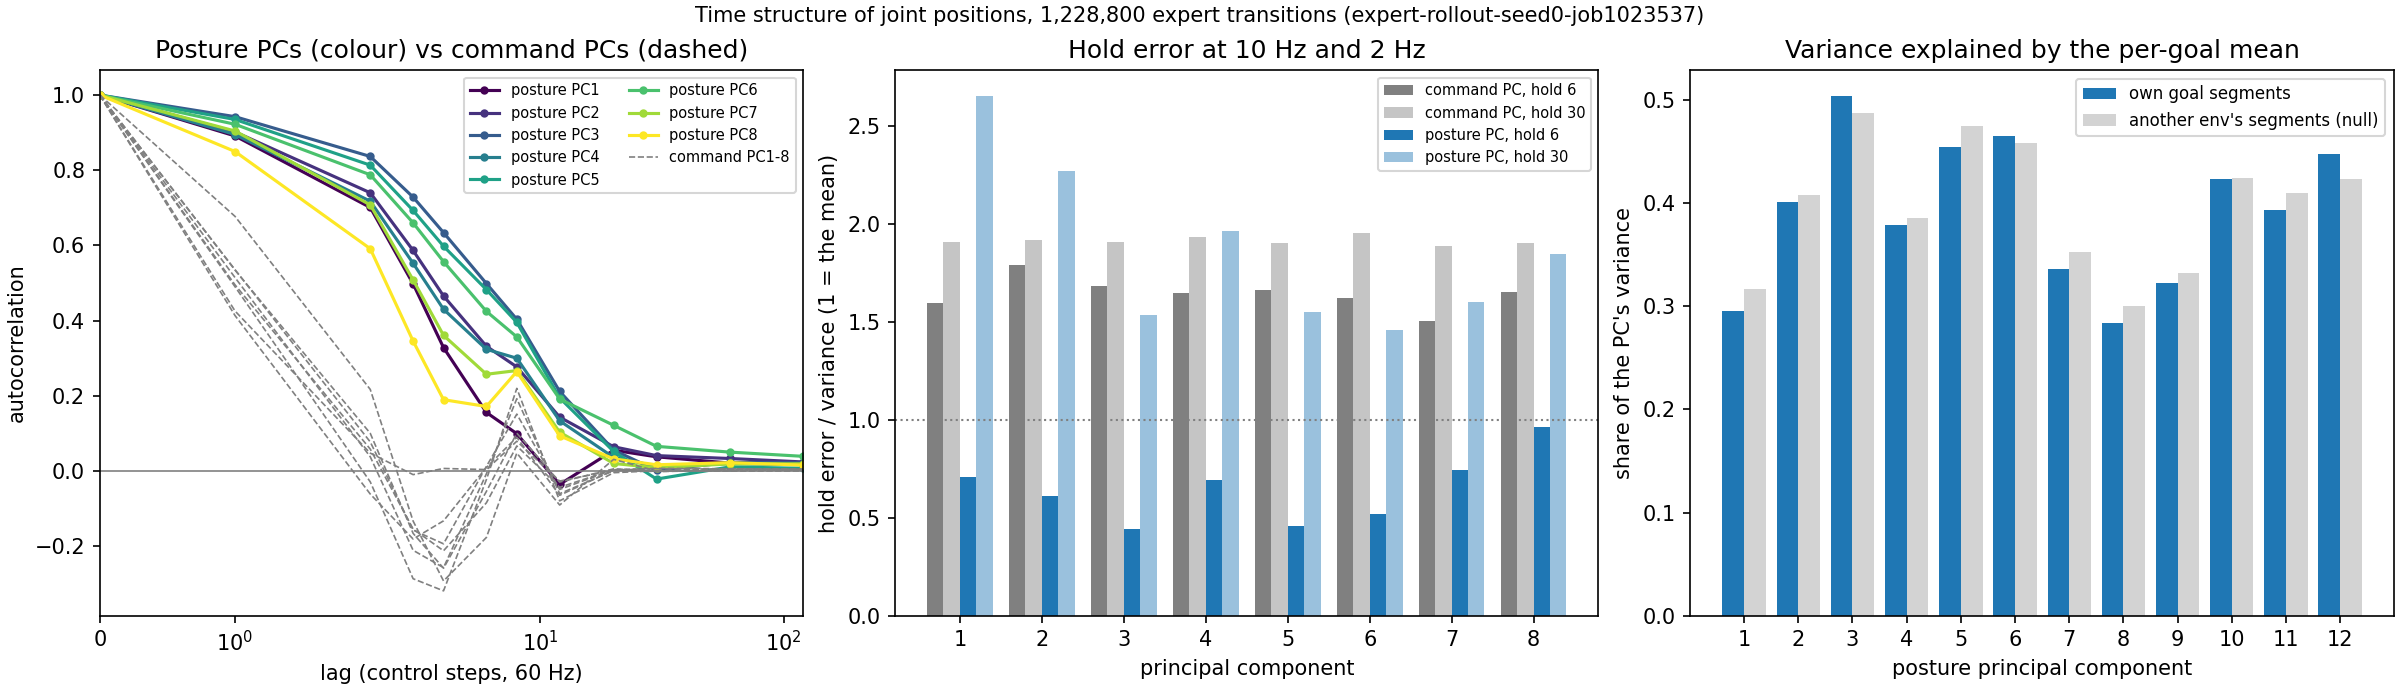

The table this chart was drawn from, first rows:
group, signal, variance, acf_lag1, acf_lag2, acf_lag3, acf_lag4, acf_lag6, acf_lag8, acf_lag12, acf_lag20, acf_lag30, acf_lag60, acf_lag120, lag_below_0.5, lag_below_1_over_e, hold_error_1, hold_error_2, hold_error_3, hold_error_6, hold_error_12, hold_error_30, goal_segment_share, goal_segment_share_null
joint, WRJ1, 0.08454, 0.9686, 0.887, 0.7833, 0.6816, 0.5215, 0.4002, 0.1865, 0.07356, 0.03547, 0.04204, 0.03534, 6.355, 8.605, 0.000000, 0.03204, 0.09728, 0.365, 0.8117, 1.417, 0.4739, 0.4986
joint, WRJ0, 0.05382, 0.9445, 0.8048, 0.6392, 0.4989, 0.3613, 0.3198, 0.1385, 0.02932, 0.02655, 0.0479, 0.0342, 3.992, 5.905, 0.000000, 0.05606, 0.1679, 0.5586, 0.9864, 1.524, 0.3704, 0.4149
joint, FFJ3, 0.1029, 0.9408, 0.8232, 0.6986, 0.589, 0.431, 0.3294, 0.1487, 0.08077, 0.04507, 0.02567, 0.02554, 5.127, 7.243, 0.000000, 0.05967, 0.1581, 0.4847, 0.9277, 1.455, 0.4417, 0.4504
joint, MFJ3, 0.03199, 0.9261, 0.8098, 0.7051, 0.6278, 0.5515, 0.4942, 0.2787, 0.08441, -0.01725, 0.01016, 0.004356, 7.799, 10.35, 0.000000, 0.06091, 0.1527, 0.4178, 0.7698, 1.699, 0.6006, 0.5289
joint, RFJ3, 0.004695, 0.8359, 0.6846, 0.551, 0.4337, 0.2977, 0.2055, 0.09965, 0.02254, 0.006497, 0.003376, 0.000075, 3.435, 4.968, 0.000000, 0.01859, 0.0554, 0.2634, 1.105, 5.048, 0.488, 0.4819
joint, LFJ4, 0.09316, 0.93, 0.8099, 0.6951, 0.5963, 0.4374, 0.3108, 0.1296, 0.0685, 0.03666, 0.02899, 0.02109, 5.212, 7.098, 0.000000, 0.06493, 0.1631, 0.458, 0.9224, 1.551, 0.4226, 0.4492
joint, THJ4, 0.02673, 0.8389, 0.5567, 0.3216, 0.196, 0.2033, 0.2695, 0.09283, 0.05023, 0.01339, 0.01598, 0.008503, 2.241, 2.803, 0.000000, 0.1585, 0.3969, 0.9741, 1.274, 1.697, 0.2928, 0.3038
joint, FFJ2, 0.03989, 0.9079, 0.759, 0.6232, 0.5189, 0.3791, 0.2657, 0.1059, 0.05973, 0.03406, 0.03347, 0.02332, 4.271, 6.197, 0.000000, 0.08335, 0.2078, 0.5688, 1.057, 1.766, 0.3751, 0.4092
joint, MFJ2, 0.001214, 0.9141, 0.8169, 0.731, 0.6804, 0.6609, 0.6465, 0.5276, 0.4416, 0.3858, 0.3152, 0.2233, 14.56, 37.6, 0.000000, 0.08833, 0.1936, 0.4519, 0.7342, 1.341, 0.5955, 0.6595
joint, RFJ2, 0.0659, 0.8758, 0.6608, 0.4579, 0.3125, 0.2055, 0.1913, 0.04617, 0.04731, 0.02608, 0.01757, 0.01388, 2.793, 3.619, 0.000000, 0.102, 0.2687, 0.7706, 1.286, 2.243, 0.3182, 0.3325
joint, LFJ3, 0.02939, 0.9106, 0.7506, 0.5905, 0.4589, 0.2922, 0.218, 0.08955, 0.03595, -0.003409, 0.009437, 0.006587, 3.688, 5.092, 0.000000, 0.07656, 0.2035, 0.6116, 1.158, 2.002, 0.3949, 0.3772
joint, THJ3, 0.05973, 0.8896, 0.6994, 0.5039, 0.3472, 0.2018, 0.1663, 0.04701, 0.02873, 0.02582, 0.02671, 0.02242, 3.025, 3.868, 0.000000, 0.07539, 0.2133, 0.6905, 1.371, 2.691, 0.3207, 0.3408
joint, FFJ1, 0.04225, 0.8345, 0.5421, 0.2821, 0.1324, 0.12, 0.1968, 0.07415, 0.03581, 0.0219, 0.02323, 0.01803, 2.162, 2.67, 0.000000, 0.1517, 0.3965, 1.055, 1.487, 2.256, 0.2754, 0.2674
joint, dof13, 0.06783, 0.8723, 0.6453, 0.4117, 0.2339, 0.1173, 0.1426, 0.02362, 0.06993, 0.03932, 0.03283, 0.02693, 2.622, 3.247, 0.000000, 0.1008, 0.2762, 0.8562, 1.425, 2.496, 0.2843, 0.2964
joint, dof14, 0.03641, 0.9001, 0.7198, 0.5501, 0.4228, 0.2989, 0.2606, 0.0566, 0.03587, 0.03005, 0.01535, 0.009385, 3.394, 4.887, 0.000000, 0.09854, 0.252, 0.7022, 1.15, 1.693, 0.3553, 0.3603
joint, LFJ2, 0.06091, 0.9037, 0.7658, 0.635, 0.5318, 0.4281, 0.3796, 0.2216, 0.07469, 0.01547, 0.02814, 0.02655, 4.613, 8.296, 0.000000, 0.05642, 0.1503, 0.4693, 1.02, 2.623, 0.4909, 0.4791
joint, THJ2, 0.0247, 0.9104, 0.7772, 0.6526, 0.552, 0.4364, 0.3855, 0.2174, 0.06764, 0.0241, 0.02653, 0.01932, 4.899, 8.42, 0.000000, 0.07004, 0.1717, 0.4821, 0.8793, 1.804, 0.5026, 0.4815
joint, dof17, 0.05231, 0.6882, 0.4208, 0.2675, 0.1753, 0.1139, 0.1539, 0.07683, 0.02975, 0.02021, 0.02337, 0.01712, 1.704, 2.345, 0.000000, 0.2985, 0.5771, 1.135, 1.557, 2.27, 0.2363, 0.2389
joint, MFJ1, 0.08574, 0.8606, 0.6198, 0.3792, 0.1973, 0.08307, 0.1127, -0.007273, 0.04985, 0.021, 0.01694, 0.01532, 2.498, 3.062, 0.000000, 0.1116, 0.3, 0.9022, 1.482, 2.557, 0.2603, 0.2709
joint, RFJ1, 0.04747, 0.8443, 0.6687, 0.5058, 0.3882, 0.2821, 0.2525, 0.05416, 0.03097, 0.02704, 0.01466, 0.008902, 3.05, 4.384, 0.000000, 0.1547, 0.3229, 0.7717, 1.194, 1.717, 0.3357, 0.34
joint, dof20, 0.06708, 0.8837, 0.6961, 0.5205, 0.3891, 0.2663, 0.2386, 0.1192, 0.04485, 0.02149, 0.01618, 0.01282, 3.156, 4.346, 0.000000, 0.08857, 0.2333, 0.685, 1.259, 2.45, 0.3695, 0.3778
joint, THJ1, 0.104, 0.9383, 0.8342, 0.7317, 0.6347, 0.46, 0.3332, 0.1593, 0.07903, -0.002968, 0.01698, 0.01555, 5.542, 7.454, 0.000000, 0.06193, 0.1524, 0.445, 0.9177, 1.492, 0.4786, 0.4655
joint, LFJ1, 0.08303, 0.8535, 0.6489, 0.4675, 0.3323, 0.2117, 0.1942, 0.0895, 0.03196, 0.01369, 0.01083, 0.007774, 2.821, 3.737, 0.000000, 0.1152, 0.2789, 0.7547, 1.338, 2.538, 0.3339, 0.3427
joint, THJ0, 0.0837, 0.9057, 0.7351, 0.5597, 0.4175, 0.2706, 0.2106, 0.05026, 0.05525, 0.03431, 0.02587, 0.02259, 3.42, 4.676, 0.000000, 0.07984, 0.2117, 0.6427, 1.148, 1.901, 0.3558, 0.3684
posture_pc, PC1, 0.3555, 0.8912, 0.7009, 0.4978, 0.3282, 0.1557, 0.09926, -0.03564, 0.0552, 0.03769, 0.02108, 0.01835, 2.989, 3.766, 0.000000, 0.07259, 0.2082, 0.7071, 1.379, 2.649, 0.2958, 0.3167
posture_pc, PC2, 0.1776, 0.902, 0.7401, 0.5865, 0.4656, 0.3319, 0.2768, 0.1432, 0.06445, 0.0409, 0.03323, 0.02405, 3.715, 5.461, 0.000000, 0.07635, 0.2031, 0.6088, 1.179, 2.266, 0.401, 0.4078
posture_pc, PC3, 0.1525, 0.9425, 0.8366, 0.7284, 0.6341, 0.4986, 0.4035, 0.2116, 0.05563, 0.001689, 0.02269, 0.02201, 5.98, 8.743, 0.000000, 0.05639, 0.1464, 0.4418, 0.8649, 1.534, 0.504, 0.4873
posture_pc, PC4, 0.1219, 0.895, 0.7177, 0.5525, 0.4302, 0.3236, 0.3, 0.1335, 0.03606, 0.01289, 0.01939, 0.01679, 3.429, 5.17, 0.000000, 0.09563, 0.2459, 0.6942, 1.147, 1.96, 0.3792, 0.3857
posture_pc, PC5, 0.1021, 0.935, 0.8135, 0.6929, 0.5979, 0.4825, 0.3953, 0.1945, 0.05186, -0.02155, 0.0108, 0.007078, 5.696, 8.547, 0.000000, 0.06112, 0.16, 0.4591, 0.866, 1.547, 0.4552, 0.4754
posture_pc, PC6, 0.06812, 0.9222, 0.7879, 0.66, 0.5569, 0.4246, 0.3567, 0.1914, 0.1215, 0.06553, 0.05021, 0.03899, 4.86, 7.671, 0.000000, 0.07598, 0.189, 0.5202, 0.9296, 1.454, 0.4655, 0.4582
posture_pc, PC7, 0.06146, 0.9044, 0.7078, 0.5081, 0.3607, 0.2573, 0.2671, 0.1033, 0.01998, 0.008605, 0.01885, 0.01924, 3.055, 3.952, 0.000000, 0.09602, 0.2592, 0.7444, 1.139, 1.599, 0.3361, 0.3524
posture_pc, PC8, 0.05511, 0.8498, 0.5912, 0.3456, 0.1897, 0.1715, 0.2644, 0.09349, 0.03222, 0.01652, 0.02219, 0.01563, 2.371, 2.909, 0.000000, 0.1449, 0.3636, 0.9623, 1.307, 1.844, 0.2838, 0.3009
posture_pc, PC9, 0.04424, 0.8347, 0.6136, 0.4314, 0.3096, 0.2433, 0.2615, 0.1117, 0.03868, 0.01392, 0.0141, 0.01162, 2.623, 3.521, 0.000000, 0.1553, 0.3485, 0.8289, 1.287, 1.998, 0.3229, 0.3328
posture_pc, PC10, 0.03723, 0.8858, 0.7149, 0.5671, 0.4614, 0.3672, 0.3289, 0.1842, 0.08754, 0.0458, 0.03505, 0.02187, 3.635, 5.985, 0.000000, 0.1075, 0.2542, 0.6419, 1.005, 1.598, 0.4239, 0.4245
posture_pc, PC11, 0.03143, 0.8467, 0.6663, 0.5485, 0.4706, 0.3721, 0.3225, 0.1828, 0.05871, 0.02549, 0.02503, 0.01767, 3.622, 6.171, 0.000000, 0.1488, 0.315, 0.6636, 0.9727, 1.462, 0.3933, 0.4102
posture_pc, PC12, 0.02516, 0.8931, 0.7202, 0.5753, 0.4817, 0.4077, 0.3684, 0.1811, 0.06466, 0.02603, 0.02585, 0.02196, 3.804, 8.01, 0.000000, 0.1055, 0.2541, 0.6208, 1.007, 1.583, 0.448, 0.4235
posture_pc, PC13, 0.02253, 0.9062, 0.7543, 0.6209, 0.5222, 0.3935, 0.3067, 0.1534, 0.04622, 0.01908, 0.03136, 0.02791, 4.345, 6.59, 0.000000, 0.09246, 0.2232, 0.576, 0.9918, 1.518, 0.4269, 0.4176
posture_pc, PC14, 0.01909, 0.8273, 0.6219, 0.5004, 0.4181, 0.2891, 0.2354, 0.1229, 0.04335, 0.006112, 0.01237, 0.003589, 3.004, 4.779, 0.000000, 0.1712, 0.3648, 0.7618, 1.163, 1.617, 0.3731, 0.3522
posture_pc, PC15, 0.01793, 0.9004, 0.7578, 0.6353, 0.5335, 0.3869, 0.312, 0.1798, 0.06164, 0.02467, 0.02489, 0.01506, 4.457, 6.509, 0.000000, 0.09656, 0.2216, 0.5667, 0.9826, 1.521, 0.4166, 0.4282
posture_pc, PC16, 0.01566, 0.8741, 0.6573, 0.4724, 0.3579, 0.279, 0.2675, 0.1364, 0.05146, 0.01236, 0.01181, 0.008064, 2.851, 3.912, 0.000000, 0.1258, 0.3118, 0.7764, 1.139, 1.576, 0.357, 0.3576
posture_pc, PC17, 0.01417, 0.8244, 0.6202, 0.4846, 0.3896, 0.2883, 0.271, 0.1272, 0.05761, 0.03711, 0.02247, 0.01866, 2.887, 4.429, 0.000000, 0.1755, 0.3694, 0.7876, 1.144, 1.577, 0.351, 0.3556
posture_pc, PC18, 0.01262, 0.8371, 0.6261, 0.4754, 0.3914, 0.3366, 0.273, 0.1199, 0.03844, 0.02523, 0.02858, 0.01453, 2.837, 4.859, 0.000000, 0.1617, 0.3573, 0.778, 1.162, 1.663, 0.3619, 0.3578
posture_pc, PC19, 0.007509, 0.4651, 0.1746, 0.09159, 0.08492, 0.08889, 0.09727, 0.021, 0.01994, 0.01874, 0.0161, 0.01262, 0.9347, 1.335, 0.000000, 0.5344, 0.9047, 1.368, 1.617, 1.864, 0.1442, 0.1498
posture_pc, PC20, 0.002300, 0.7056, 0.5816, 0.4835, 0.3999, 0.3077, 0.249, 0.1386, 0.07064, 0.04605, 0.03714, 0.02924, 2.832, 4.694, 0.000000, 0.265, 0.417, 0.7085, 1.076, 2.093, 0.3754, 0.3761
posture_pc, PC21, 0.002150, 0.5305, 0.4326, 0.3522, 0.2872, 0.2265, 0.1984, 0.1279, 0.089, 0.07201, 0.05954, 0.0473, 1.312, 2.805, 0.000000, 0.4475, 0.6624, 1.001, 1.361, 2.269, 0.2959, 0.3005
posture_pc, PC22, 0.001422, 0.7557, 0.6675, 0.6017, 0.5575, 0.5171, 0.477, 0.3808, 0.3113, 0.2703, 0.2206, 0.1608, 6.852, 13.48, 0.000000, 0.2429, 0.3954, 0.6795, 0.9983, 1.583, 0.4717, 0.5206
posture_pc, PC23, 0.001104, -0.2267, 0.08299, 0.03063, 0.03096, 0.02601, 0.03284, 0.01051, 0.004607, 0.003611, 0.002266, 0.001453, 0.4076, 0.5153, 0.000000, 1.224, 1.442, 1.754, 1.988, 2.41, 0.04789, 0.05136
posture_pc, PC24, 0.000465, 0.4687, 0.3091, 0.2174, 0.1626, 0.1332, 0.135, 0.08574, 0.06368, 0.04753, 0.03705, 0.02567, 0.9411, 1.632, 0.000000, 0.5384, 0.8624, 1.406, 1.93, 3.053, 0.193, 0.2134
command_pc, PC1, 1.904, 0.6773, 0.217, -0.1332, -0.2925, -0.1768, 0.04759, -0.09056, 0.03095, -0.000229, 0.000619, 0.004489, 1.385, 1.672, 0.000000, 0.323, 0.7394, 1.596, 1.814, 1.908, 0.04349, 0.05958
command_pc, PC2, 1.207, 0.4901, -0.02894, -0.2866, -0.3188, -0.02291, 0.2197, -0.07945, -0.004544, 0.000755, 0.005136, 0.004410, 0.9806, 1.235, 0.000000, 0.511, 1.027, 1.787, 1.791, 1.915, 0.06141, 0.05432
command_pc, PC3, 1.002, 0.5145, 0.03781, -0.211, -0.2571, -0.007586, 0.1922, -0.0604, 0.000704, -0.000149, 0.005966, 0.004177, 1.03, 1.308, 0.000000, 0.4838, 0.9618, 1.683, 1.754, 1.906, 0.1003, 0.07609
command_pc, PC4, 0.8288, 0.4134, -0.06135, -0.181, -0.1326, 0.009560, 0.08958, -0.06469, 0.002432, 0.006137, 0.004920, 0.004153, 0.8524, 1.096, 0.000000, 0.5838, 1.094, 1.648, 1.789, 1.931, 0.0656, 0.06189
command_pc, PC5, 0.7048, 0.5343, 0.1003, -0.1659, -0.2586, -0.05438, 0.1006, -0.0295, 0.005679, -0.001068, 0.001415, 0.001035, 1.079, 1.383, 0.000000, 0.4655, 0.9092, 1.663, 1.784, 1.902, 0.08481, 0.06813
command_pc, PC6, 0.5249, 0.5355, 0.07729, -0.1572, -0.1937, 0.01226, 0.1513, -0.04907, 0.003365, 0.007023, 0.005973, 0.004512, 1.078, 1.366, 0.000000, 0.4633, 0.924, 1.618, 1.757, 1.954, 0.09551, 0.08957
command_pc, PC7, 0.4642, 0.4255, 0.04752, -0.009676, 0.006720, 0.003750, 0.07922, -0.02686, 0.001932, -0.001480, 0.001335, 0.002327, 0.8704, 1.153, 0.000000, 0.5727, 1.013, 1.503, 1.71, 1.883, 0.09148, 0.09824
command_pc, PC8, 0.4207, 0.4951, 0.05819, -0.1544, -0.2122, -0.08465, 0.06658, -0.04341, 0.003837, 0.000617, -0.000369, 0.000280, 0.9903, 1.291, 0.000000, 0.5033, 0.9642, 1.653, 1.809, 1.901, 0.05009, 0.05619
command_pc, PC9, 0.25, 0.3817, 0.004102, -0.09975, -0.0944, -0.02118, 0.08159, -0.002647, 0.006631, 0.004720, 0.007557, 0.005631, 0.8087, 1.037, 0.000000, 0.6184, 1.077, 1.623, 1.761, 1.907, 0.0781, 0.0751
command_pc, PC10, 0.2468, 0.3713, 0.0369, -0.06405, -0.07384, -0.03644, 0.04204, -0.002330, -0.000679, 0.001242, 0.002867, -0.000189, 0.7953, 1.01, 0.000000, 0.6256, 1.054, 1.583, 1.78, 1.974, 0.07844, 0.07343
command_pc, PC11, 0.217, 0.3005, -0.01083, -0.0457, -0.01387, 0.05354, 0.05202, -0.006252, 0.008319, 0.003833, 0.003064, 0.003061, 0.7148, 0.9036, 0.000000, 0.7003, 1.143, 1.581, 1.751, 1.889, 0.0934, 0.08377
command_pc, PC12, 0.1894, 0.3057, -0.0543, -0.07497, -0.008382, -0.03712, 0.06953, -0.007855, 0.001893, 0.004949, 0.006706, 0.004010, 0.7201, 0.9104, 0.000000, 0.6934, 1.162, 1.612, 1.781, 1.923, 0.06452, 0.07112
... 28 more rows
